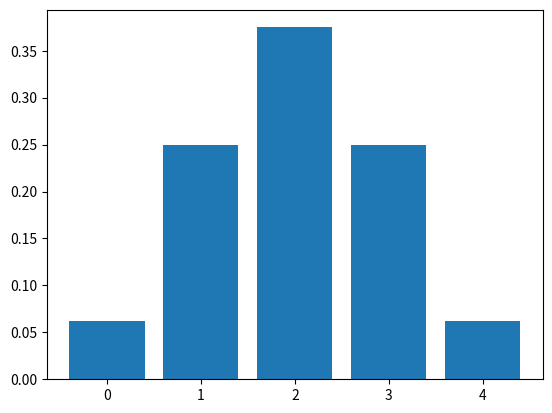
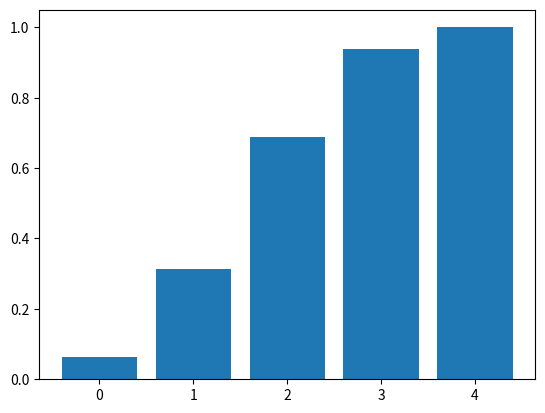

Write Python code to recreate these figures, in order.
#Define n-no. of trials and p-probability of success
#Define a list of values of r from 0 to n
# mean and variance also calculated
#For verying our results
import matplotlib.pyplot as plt
from scipy.stats import binom 
# setting the values 
# of n and p 
n = 4
p = 0.5
# defining the list of r values 
r_values = list(range(n + 1)) 
# obtaining the mean and variance  
mean, var = binom.stats(n, p) 
# list of pmf values 
dist = [binom.pmf(r, n, p) for r in r_values ] 
# printing the table 
print("r\tp(r)") 
for i in range(n + 1): 
    print(str(r_values[i]) + "\t" + str(dist[i])) 
# printing mean and variance 
print("mean = "+str(mean)) 
print("variance = "+str(var))
# plotting the graph
plot1=plt.figure(1)
plt.bar(r_values, dist)
dist1 = [binom.cdf(r, n, p) for r in r_values ]# for cdf
plot2=plt.figure(2)
plt.bar(r_values, dist1)
print("for n=4 ,our results got verified\n")
plt.show()
